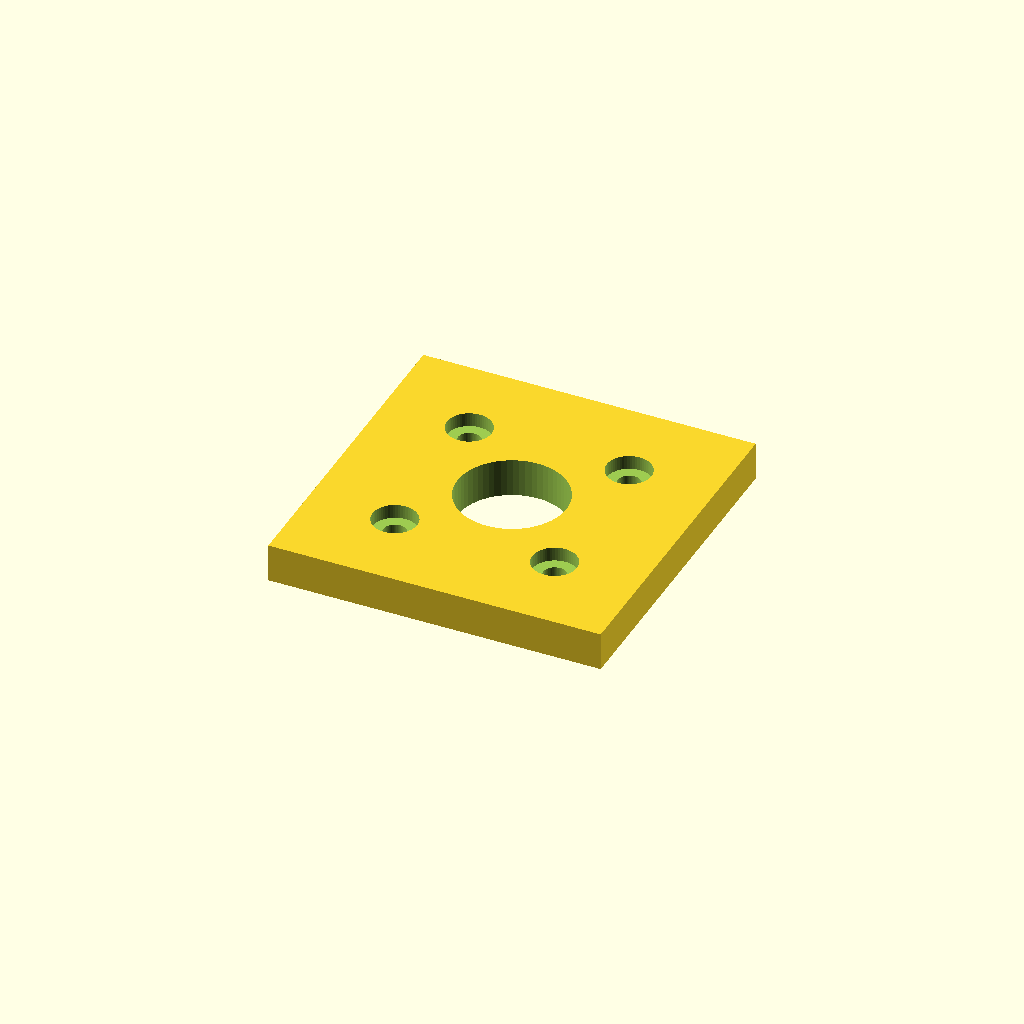
Cell 1: rendered with the file's own defaults.
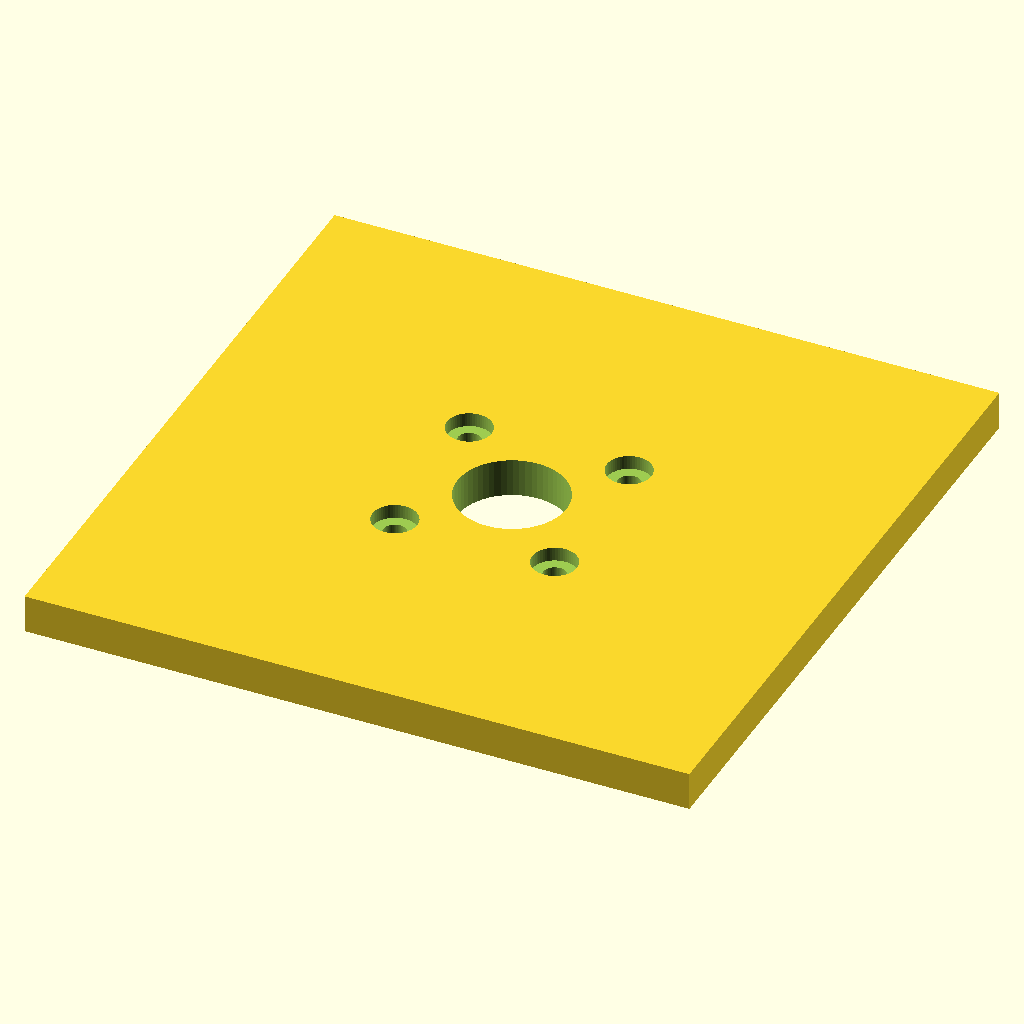
Cell 2: plate = 104 (everything else at default).
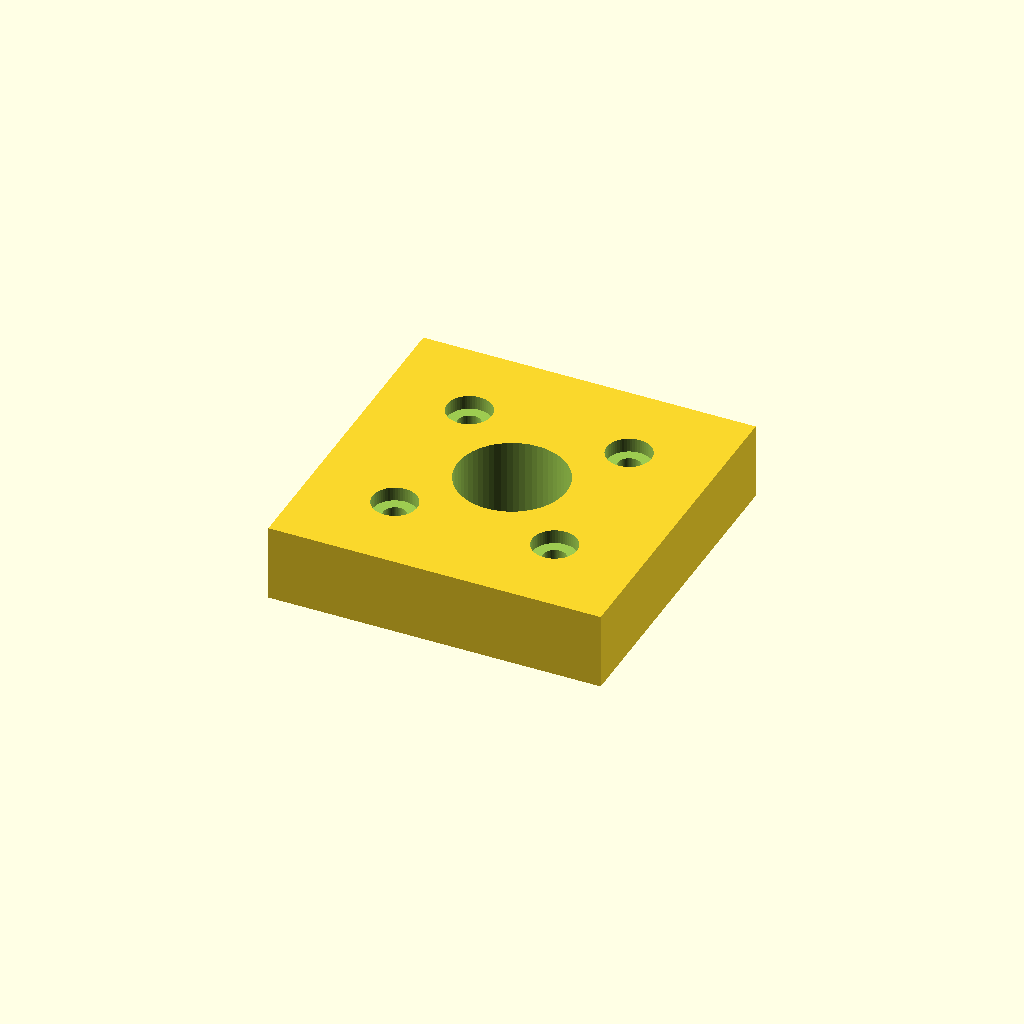
Cell 3 — plate_t set to 12, the other parameters unchanged.
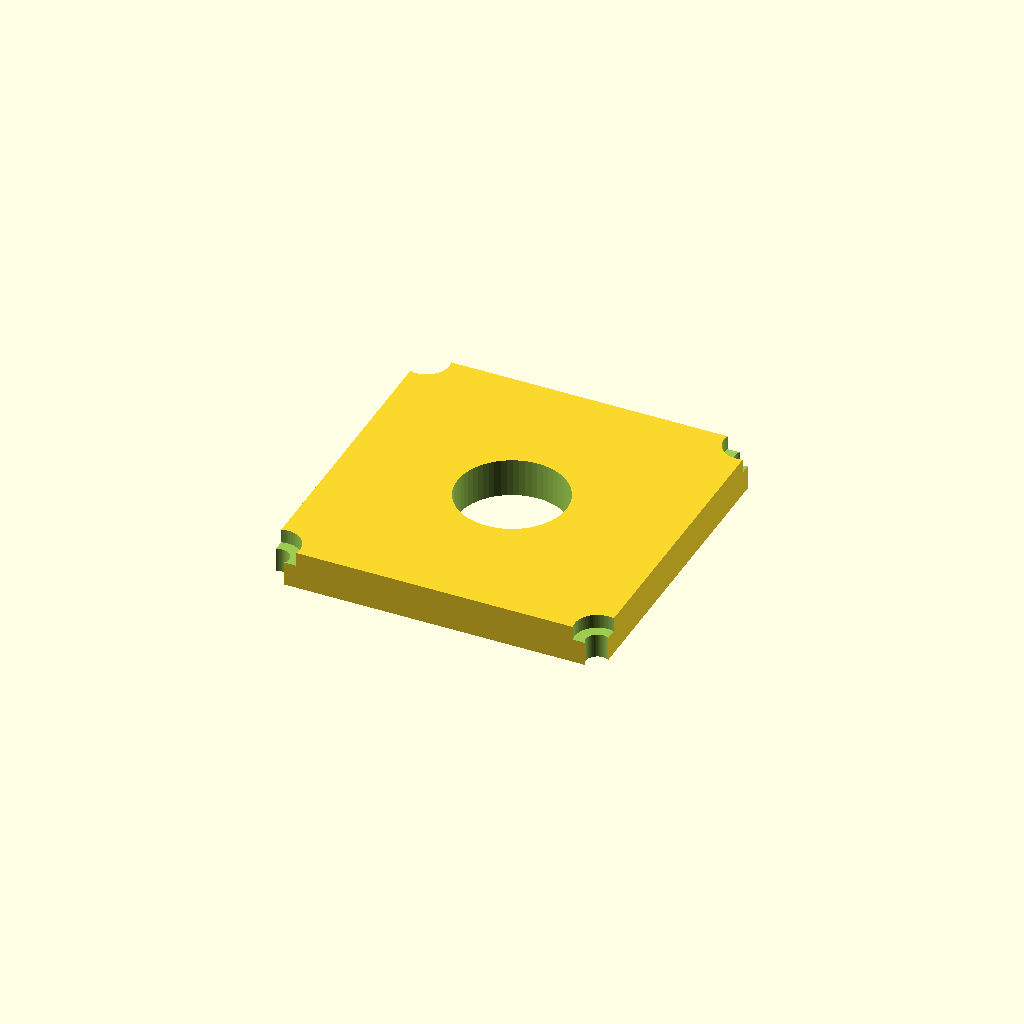
Cell 4: hole_pitch = 50 (everything else at default).
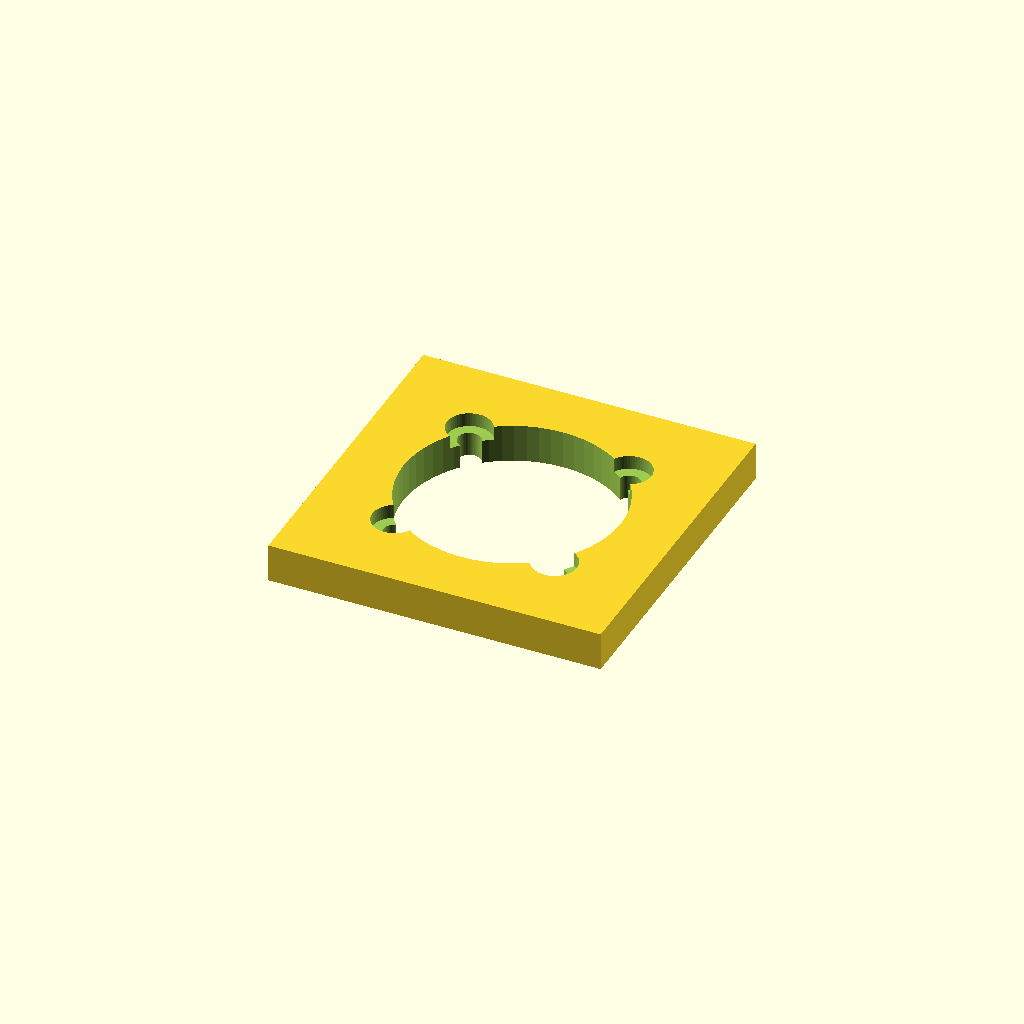
Cell 5 — center_d set to 34, the other parameters unchanged.
One fixed orthographic camera (rotation 55°, 0°, 25°; colour scheme Cornfield) for every cell.
The OpenSCAD source (optional_data/data/parts/part_0344.scad):
// Motor adapter spacer with 25 mm mounting pitch.
$fn = 60;
eps = 0.02;
plate = 52;
plate_t = 6;
hole_pitch = 25;
center_d = 17;
module hole(x, y) {
    translate([x, y, -plate_t / 2 - eps]) cylinder(d = 3.6, h = plate_t + 2 * eps);
    translate([x, y, plate_t / 2 - 2.2]) cylinder(d = 7, h = 2.2 + eps);
}
difference() {
    cube([plate, plate, plate_t], center = true);
    translate([0, 0, -plate_t / 2 - eps]) cylinder(d = center_d, h = plate_t + 2 * eps);
    for (x = [-hole_pitch / 2, hole_pitch / 2], y = [-hole_pitch / 2, hole_pitch / 2]) hole(x, y);
}
Customizer parameters (derived from the source; name, type, default, range or options):
eps: number, default 0.02
plate: number, default 52
plate_t: number, default 6
hole_pitch: number, default 25
center_d: number, default 17
